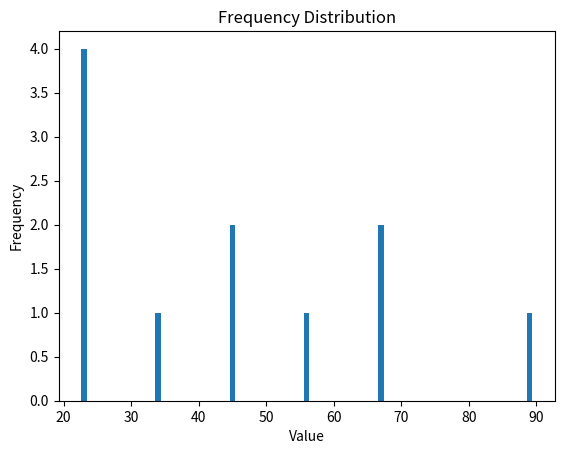

Generate this figure with matplotlib:
## Step 1: Import Libraries.

# Import the necessary libraries, `pandas` for data manipulation and `matplotlib` for data visualisation.
import pandas as pd 
import matplotlib. pyplot as plt 

## Step 2: Data Collection.
data = [23, 45, 23, 67, 89, 45, 23, 56, 34, 67, 23]

## Step 3: Create a Pandas DataFrame.
df = pd.DataFrame(data, columns=['Values'])

## Step 4: Calculate Frequencies.

# Use the Pandas `value_counts()` method to calculate the frequencies of each unique value in the DataFrame. 
frequency_table = df['Values'].value_counts().reset_index() 
frequency_table.columns = ['Value', 'Frequency'] 

## Step 5: Sort the Frequency Table.
frequency_table = frequency_table.sort_values(by='Value', ascending=True) 

## Step 6: Display the Frequency Distribution Table.
plt.bar(frequency_table['Value'], frequency_table['Frequency']) 
plt.xlabel('Value') 
plt.ylabel('Frequency') 
plt.title('Frequency Distribution') 
plt.show() 